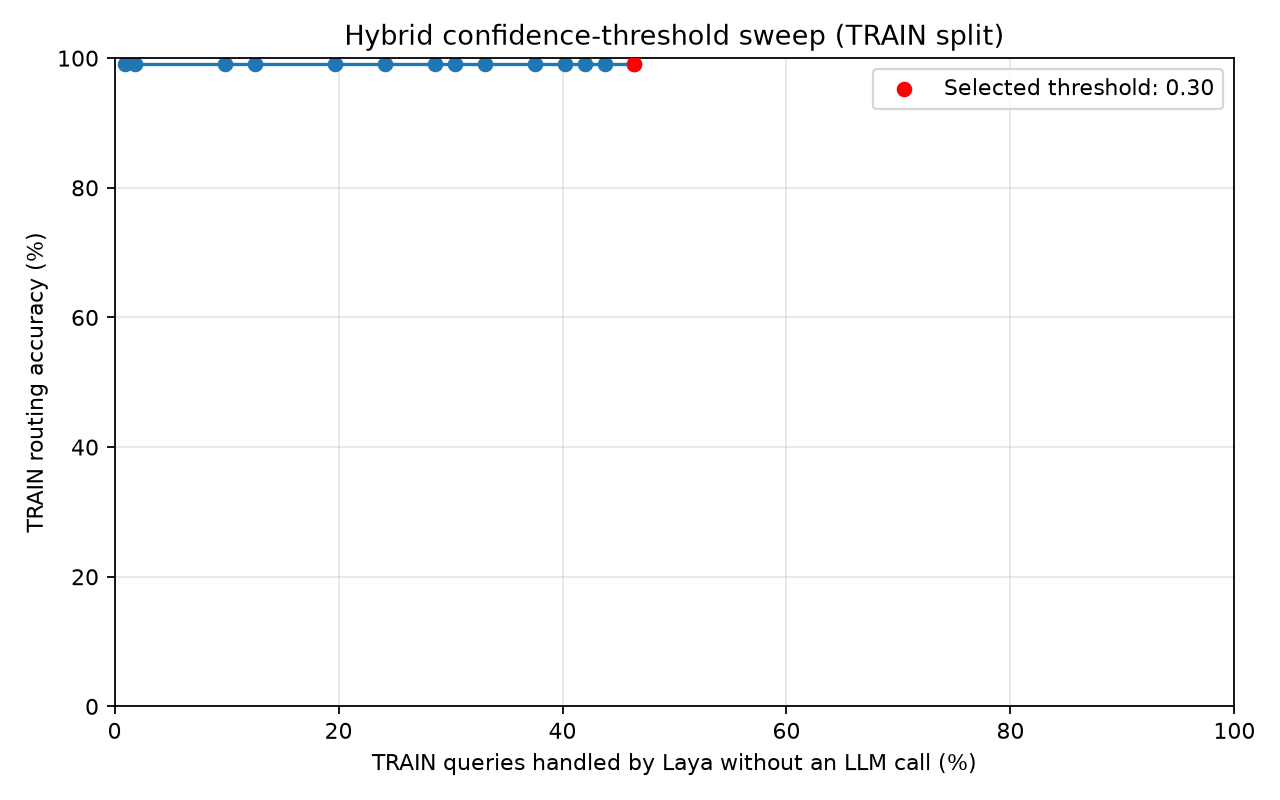

The file beside this chart, header and first rows:
threshold, accuracy, laya_handled_count, laya_handled_percentage, query_count
0.3, 0.9911, 52, 46.43, 112
0.35, 0.9911, 49, 43.75, 112
0.4, 0.9911, 47, 41.96, 112
0.45, 0.9911, 45, 40.18, 112
0.5, 0.9911, 42, 37.5, 112
0.55, 0.9911, 37, 33.04, 112
0.6, 0.9911, 34, 30.36, 112
0.65, 0.9911, 32, 28.57, 112
0.7, 0.9911, 27, 24.11, 112
0.75, 0.9911, 22, 19.64, 112
0.8, 0.9911, 14, 12.5, 112
0.85, 0.9911, 11, 9.821, 112
0.9, 0.9911, 2, 1.786, 112
0.95, 0.9911, 1, 0.8929, 112
